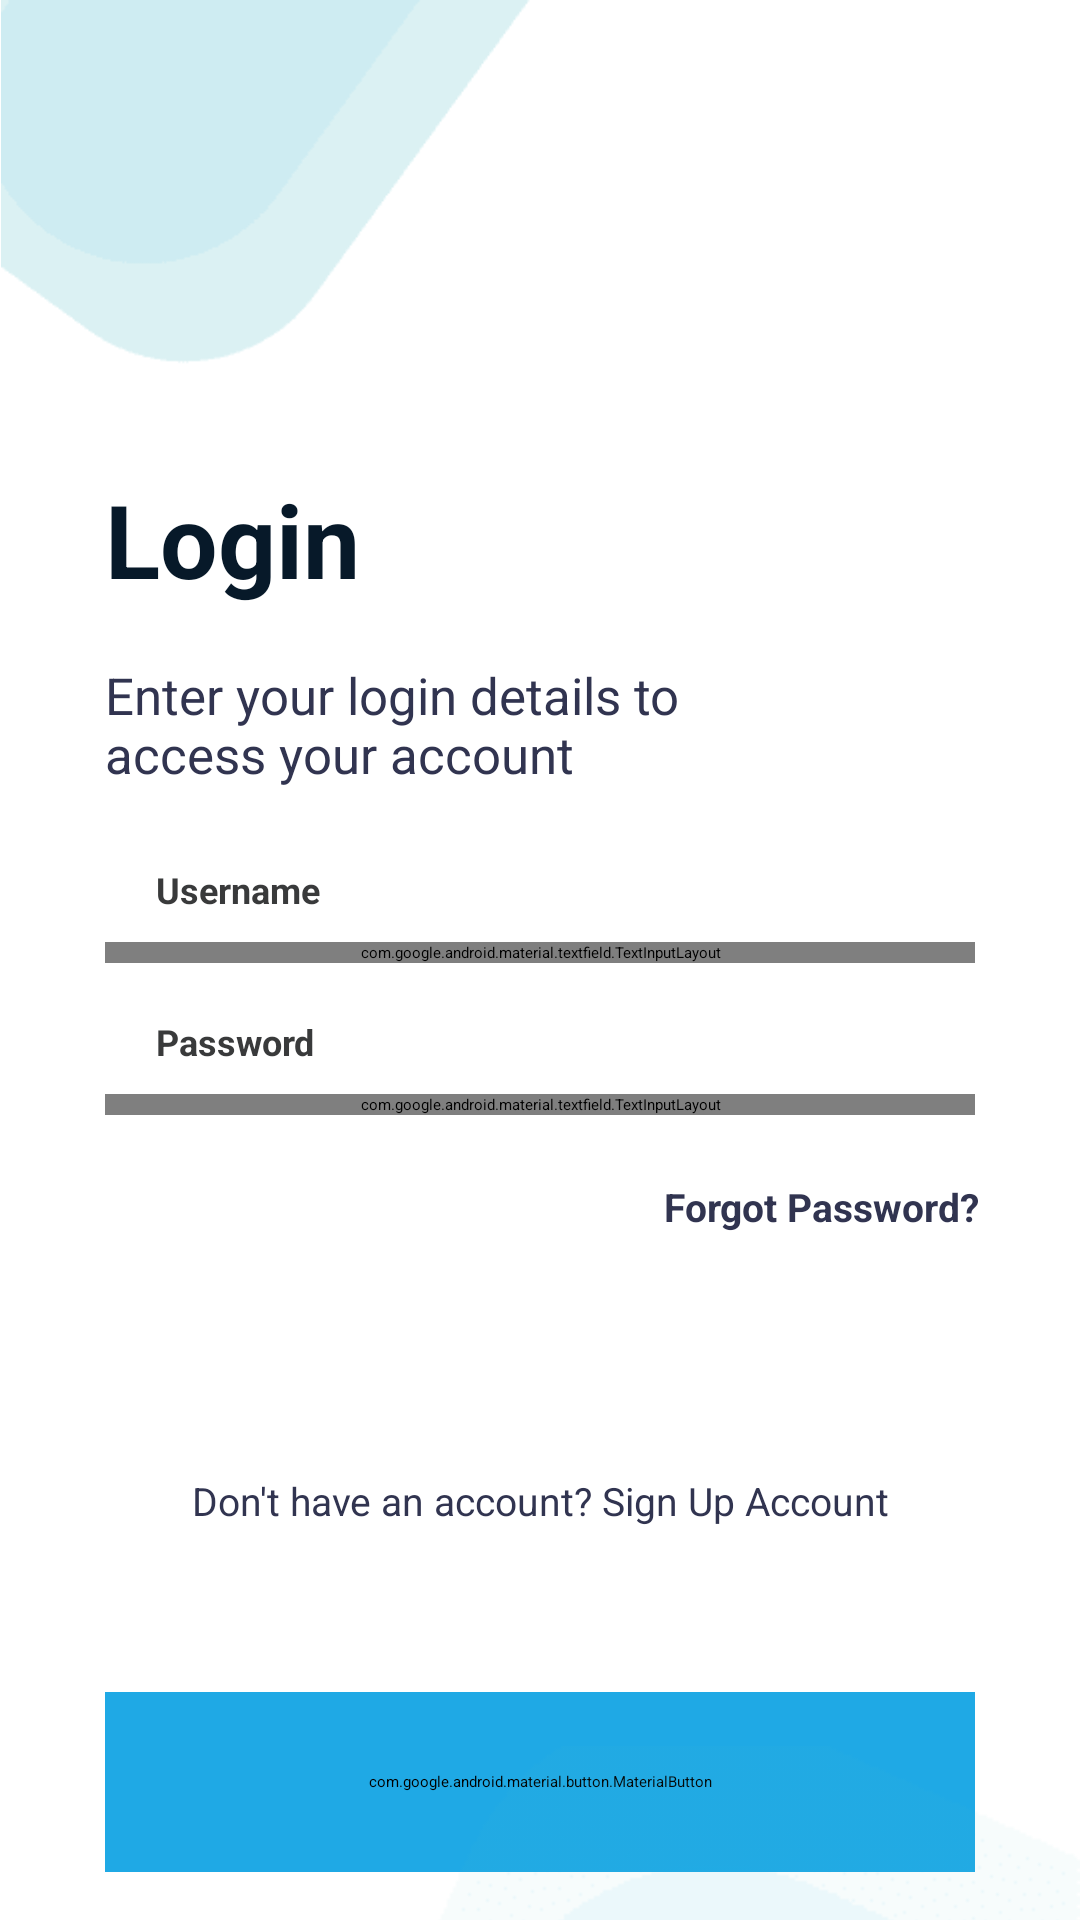

Here is an Android app screen rendered from its layout file. Give the layout XML and the strings, colors and styles it references.
<!-- AndroidManifest.xml: application theme Theme.App.Starting -->
<!-- res/layout/fragment_log_in.xml -->
<?xml version="1.0" encoding="utf-8"?>
<androidx.constraintlayout.widget.ConstraintLayout xmlns:android="http://schemas.android.com/apk/res/android"
    xmlns:app="http://schemas.android.com/apk/res-auto"
    xmlns:tools="http://schemas.android.com/tools"
    android:layout_width="match_parent"
    android:layout_height="match_parent"
    tools:context=".authentication.presentation.login.LogInFragment">


    <ScrollView
        android:id="@+id/scrollView"
        android:layout_width="match_parent"
        android:layout_height="match_parent"
        app:layout_constraintBottom_toBottomOf="parent"
        app:layout_constraintEnd_toEndOf="parent"
        app:layout_constraintStart_toStartOf="parent"
        app:layout_constraintTop_toTopOf="parent">

        <androidx.constraintlayout.widget.ConstraintLayout
            android:layout_width="match_parent"
            android:layout_height="wrap_content">

            <ImageView
                android:id="@+id/imageView"
                android:layout_width="188dp"
                android:layout_height="129dp"
                android:contentDescription="@string/logo"
                android:src="@drawable/log_in_logo"
                app:layout_constraintStart_toStartOf="parent"
                app:layout_constraintTop_toTopOf="parent" />

            <TextView
                android:id="@+id/tv_login"
                android:layout_width="match_parent"
                android:layout_height="wrap_content"
                android:layout_marginStart="35dp"
                android:layout_marginTop="28dp"
                android:text="@string/login"
                android:textColor="#071929"
                android:textSize="34sp"
                android:textStyle="bold"
                app:layout_constraintBottom_toTopOf="@+id/tv_description"
                app:layout_constraintEnd_toEndOf="parent"
                app:layout_constraintStart_toStartOf="parent"
                app:layout_constraintTop_toBottomOf="@+id/imageView" />

            <TextView
                android:id="@+id/tv_description"
                android:layout_width="match_parent"
                android:layout_height="wrap_content"
                android:layout_marginStart="35dp"
                android:layout_marginTop="18dp"
                android:text="@string/tv_log_in_desc"
                android:textColor="#313450"
                android:textSize="17sp"
                app:layout_constraintBottom_toTopOf="@+id/tv_username"
                app:layout_constraintEnd_toEndOf="parent"
                app:layout_constraintStart_toStartOf="parent"
                app:layout_constraintTop_toBottomOf="@+id/tv_login" />

            <TextView
                android:id="@+id/tv_username"
                android:layout_width="match_parent"
                android:layout_height="wrap_content"
                android:layout_marginStart="52.1dp"
                android:layout_marginTop="25.7dp"
                android:text="@string/username"
                android:textColor="#393a3b"
                android:textSize="12sp"
                android:textStyle="bold"
                app:layout_constraintBottom_toTopOf="@id/linearLayout"
                app:layout_constraintEnd_toEndOf="parent"
                app:layout_constraintStart_toStartOf="parent"
                app:layout_constraintTop_toBottomOf="@+id/tv_description" />

            <com.google.android.material.textfield.TextInputLayout
                android:id="@+id/linearLayout"
                style="@style/Widget.MaterialComponents.TextInputLayout.OutlinedBox"
                android:layout_width="match_parent"
                android:layout_height="wrap_content"
                android:layout_marginStart="35dp"
                android:layout_marginTop="9.3dp"
                android:layout_marginEnd="35dp"
                android:theme="@style/ThemeOverlay.AppTheme.TextInputEditText.Outlined"
                app:boxStrokeErrorColor="@color/red"
                app:endIconMode="clear_text"
                app:hintEnabled="false"
                app:shapeAppearanceOverlay="@style/ShapeAppearanceOverlay.App.CornerCircle"
                app:layout_constraintEnd_toEndOf="parent"
                app:layout_constraintStart_toStartOf="parent"
                app:layout_constraintTop_toBottomOf="@+id/tv_username"
                >


                <com.google.android.material.textfield.TextInputEditText
                    android:id="@+id/edt_username"
                    android:layout_width="match_parent"
                    android:layout_height="match_parent"
                    android:hint="@string/username"
                    android:inputType="textPersonName"
                    android:textSize="16sp"
                    app:layout_constraintBottom_toBottomOf="parent"
                    app:layout_constraintEnd_toEndOf="parent"
                    app:layout_constraintStart_toStartOf="parent"
                    app:layout_constraintTop_toTopOf="parent" />

            </com.google.android.material.textfield.TextInputLayout>

            <TextView
                android:id="@+id/tv_password"
                android:layout_width="match_parent"
                android:layout_height="wrap_content"
                android:layout_marginStart="52.1dp"
                android:layout_marginTop="18dp"
                android:text="@string/password"
                android:textColor="#393a3b"
                android:textSize="12sp"
                android:textStyle="bold"
                app:layout_constraintBottom_toTopOf="@id/linearLayout2"
                app:layout_constraintEnd_toEndOf="parent"
                app:layout_constraintStart_toStartOf="parent"
                app:layout_constraintTop_toBottomOf="@+id/linearLayout" />

            <com.google.android.material.textfield.TextInputLayout
                android:id="@+id/linearLayout2"
                style="@style/Widget.MaterialComponents.TextInputLayout.OutlinedBox"
                android:layout_width="match_parent"
                android:layout_height="wrap_content"
                android:layout_marginStart="35dp"
                android:layout_marginTop="9.3dp"
                android:layout_marginEnd="35dp"
                android:theme="@style/ThemeOverlay.AppTheme.TextInputEditText.Outlined"
                app:boxStrokeErrorColor="@color/red"
                app:hintEnabled="false"
                app:layout_constraintEnd_toEndOf="parent"
                app:layout_constraintStart_toStartOf="parent"
                app:layout_constraintTop_toBottomOf="@+id/tv_password"
                app:passwordToggleEnabled="true"
                app:shapeAppearanceOverlay="@style/ShapeAppearanceOverlay.App.CornerCircle">

                <com.google.android.material.textfield.TextInputEditText
                    android:id="@+id/edt_password"
                    android:layout_width="match_parent"
                    android:layout_height="match_parent"
                    android:hint="@string/password"
                    android:inputType="textPersonName"
                    android:lines="1"
                    android:textSize="16sp" />


            </com.google.android.material.textfield.TextInputLayout>


            <TextView
                android:id="@+id/tv_forgotPassword"
                android:layout_width="match_parent"
                android:layout_height="wrap_content"
                android:layout_marginTop="21.5dp"
                android:layout_marginEnd="34dp"
                android:gravity="end"
                android:text="@string/forgot_password"
                android:textColor="#313450"
                android:textSize="13sp"
                android:textStyle="bold"
                app:layout_constraintBottom_toTopOf="@id/tv_account"
                app:layout_constraintEnd_toEndOf="parent"
                app:layout_constraintStart_toStartOf="parent"
                app:layout_constraintTop_toBottomOf="@+id/linearLayout2" />

            <TextView
                android:id="@+id/tv_account"
                android:layout_width="wrap_content"
                android:layout_height="wrap_content"
                android:layout_marginTop="80.2dp"
                android:gravity="center"
                android:text="@string/dont_have_account"
                android:textColor="#313450"
                android:textSize="13sp"
                app:layout_constraintBottom_toTopOf="@id/bt_login"
                app:layout_constraintEnd_toEndOf="parent"
                app:layout_constraintStart_toStartOf="parent"
                app:layout_constraintTop_toBottomOf="@+id/tv_forgotPassword" />

            
            
            
            
            
            
            
            
            
            
            
            
            
            

            <com.google.android.material.button.MaterialButton
                android:id="@+id/bt_login"
                android:layout_width="match_parent"
                android:layout_height="60dp"
                android:layout_marginStart="35dp"
                android:layout_marginTop="55dp"
                android:layout_marginEnd="35dp"
                android:backgroundTint="#1fa9e5"
                android:text="@string/login"
                android:textColor="#ffffff"
                android:textSize="15sp"
                android:textStyle="bold"
                app:layout_constraintEnd_toEndOf="parent"
                app:layout_constraintStart_toStartOf="parent"
                app:layout_constraintTop_toBottomOf="@+id/tv_account"
                app:shapeAppearanceOverlay="@style/ShapeAppearanceOverlay.App.rounded" />

            <TextView
                android:id="@+id/tv_terms_condition"
                android:layout_width="match_parent"
                android:layout_height="wrap_content"
                android:layout_marginStart="52dp"
                android:layout_marginTop="36dp"
                android:layout_marginBottom="55dp"
                android:layout_marginEnd="51dp"
                android:gravity="center"
                android:text="@string/terms_and_condition"
                android:textSize="14sp"
                app:layout_constraintEnd_toEndOf="parent"
                app:layout_constraintStart_toStartOf="parent"
                app:layout_constraintBottom_toBottomOf="parent"
                app:layout_constraintTop_toBottomOf="@+id/bt_login" />

        </androidx.constraintlayout.widget.ConstraintLayout>
    </ScrollView>
            <ImageView
                android:layout_width="wrap_content"
                android:layout_height="wrap_content"
                android:scaleType="centerCrop"
                android:src="@drawable/log_in_logo_2"
                app:layout_constraintBottom_toBottomOf="parent"
                app:layout_constraintTop_toBottomOf="@+id/scrollView"
                app:layout_constraintEnd_toEndOf="parent" />



</androidx.constraintlayout.widget.ConstraintLayout>
<!-- resources referenced by this layout -->
<resources>
  <color name="red">#FF0000</color>
  <!-- drawable log_in_logo: png bitmap (drawable, 971 bytes) -->
  <!-- drawable log_in_logo_2: png bitmap (drawable, 1056 bytes) -->
  <string name="dont_have_account">Don\'t have an account? Sign Up Account</string>
  <string name="forgot_password">Forgot Password?</string>
  <string name="login">Login</string>
  <string name="logo">logo</string>
  <string name="password">Password</string>
  <string name="sign_up_account">Sign Up Account</string>
  <string name="terms_and_condition">Terms and Conditions</string>
  <string name="tv_log_in_desc">Enter your login details to\naccess your account</string>
  <string name="username">Username</string>
  <style name="ShapeAppearanceOverlay.App.CornerCircle" parent="">
          <item name="cornerFamily">rounded</item>
          <item name="cornerSize">50%</item>
      </style>
  <style name="ShapeAppearanceOverlay.App.rounded" parent="">
          <item name="cornerSize">50%</item>
      </style>
  <style name="ThemeOverlay.AppTheme.TextInputEditText.Outlined" parent="">
          <item name="colorPrimary">@color/blue</item>
      </style>
  <style name="Theme.App.Starting" parent="Theme.SplashScreen">
          <item name="windowSplashScreenBackground">#242247</item>
          <item name="windowSplashScreenAnimatedIcon">@drawable/ic_splash_logo__1_</item>
          <item name="windowSplashScreenIconBackgroundColor">#242247</item>
          <item name="postSplashScreenTheme">@style/Theme.MontyPays</item>
      </style>
  <color name="blue">#1fa9e5</color>
  <!-- drawable ic_splash_logo__1_: vector/xml drawable (drawable, 41040 chars, omitted) -->
  <style name="Theme.MontyPays" parent="Theme.MaterialComponents.Light.NoActionBar">
          
          <item name="colorPrimary">@color/white</item>
          <item name="colorPrimaryVariant">@color/white</item>
          <item name="colorOnPrimary">@color/white</item>
          
          <item name="colorSecondary">@color/teal_200</item>
          <item name="colorSecondaryVariant">@color/teal_700</item>
          <item name="colorOnSecondary">@color/black</item>
          
          <item name="android:statusBarColor">?attr/colorPrimaryVariant</item>
          
          <item name="bottomSheetDialogTheme">@style/AppBottomSheetDialogTheme</item>
      </style>
  <color name="white">#FFFFFFFF</color>
  <color name="teal_200">#FF03DAC5</color>
  <color name="teal_700">#FF018786</color>
  <color name="black">#FF000000</color>
  <style name="AppBottomSheetDialogTheme" parent="Theme.MaterialComponents.Light.BottomSheetDialog">
          <item name="bottomSheetStyle">@style/CustomBottomSheetStyle</item>
      </style>
  <style name="CustomBottomSheetStyle" parent="Widget.Design.BottomSheet.Modal">
          <item name="android:background">@drawable/bottomsheet_design</item>
      </style>
  <!-- drawable bottomsheet_design (drawable) -->
  <?xml version="1.0" encoding="utf-8"?>
  <shape xmlns:android="http://schemas.android.com/apk/res/android"
      android:shape="rectangle">
  
      <solid android:color="#fff"/>
  
      <corners
          android:bottomLeftRadius="0dp"
          android:bottomRightRadius="0dp"
          android:topLeftRadius="25dp"
          android:topRightRadius="25dp"/>
  </shape>
</resources>
